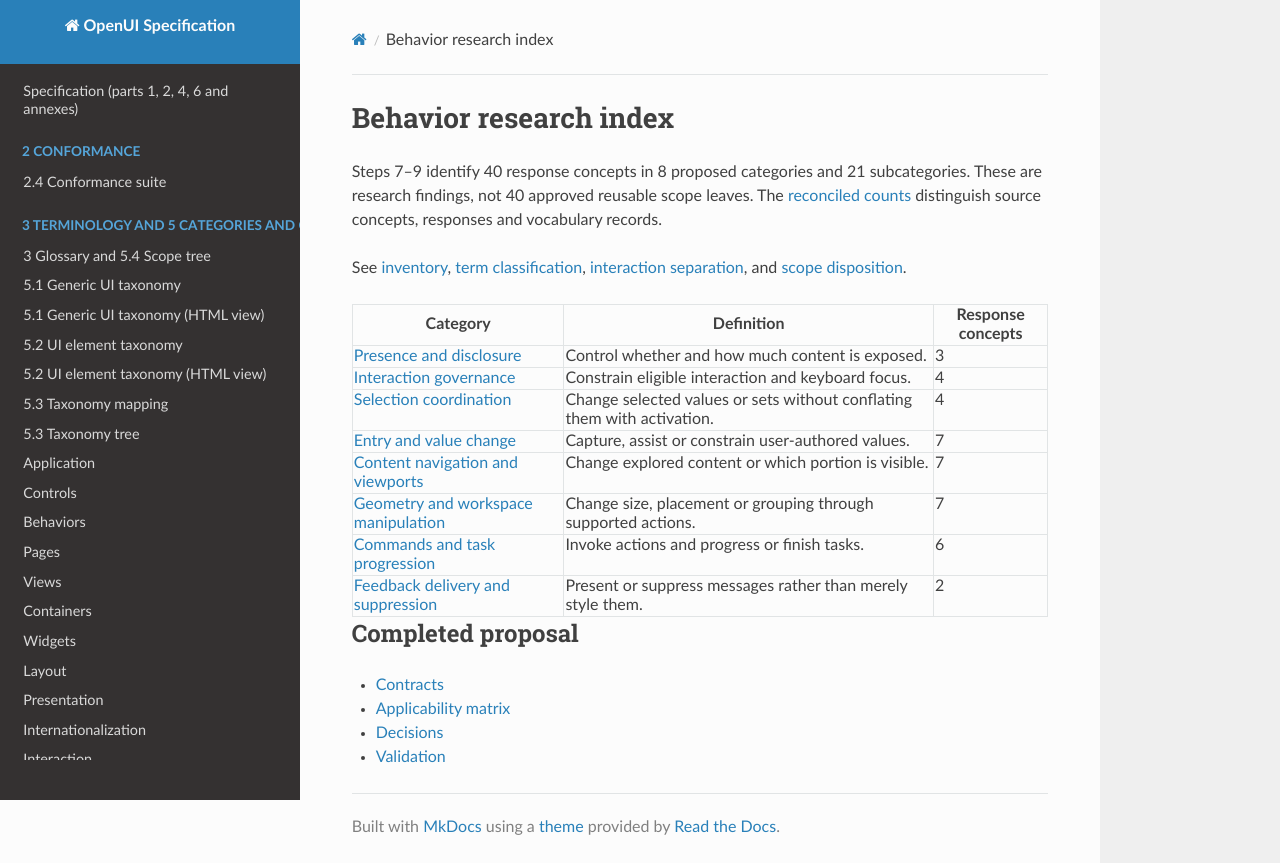

repository: shlomoa/openui-spec · page: survey/qt/behaviors/index.html · generator: mkdocs

# Behavior research index

Steps 7–9 identify 40 response concepts in 8 proposed categories and 21 subcategories. These are research findings, not 40 approved reusable scope leaves. The [reconciled counts](../CLASSIFICATION_RECONCILIATION.md) distinguish source concepts, responses and vocabulary records.

See [inventory](../BEHAVIOR_INVENTORY.md), [term classification](../BEHAVIOR_TERM_CLASSIFICATION.md), [interaction separation](../INTERACTION_SEPARATION.md), and [scope disposition](../BEHAVIOR_TAXONOMY_PROPOSAL.md).

| Category | Definition | Response concepts |
|---|---|---|
| [Presence and disclosure](presence/README.md) | Control whether and how much content is exposed. | 3 |
| [Interaction governance](governance/README.md) | Constrain eligible interaction and keyboard focus. | 4 |
| [Selection coordination](selection/README.md) | Change selected values or sets without conflating them with activation. | 4 |
| [Entry and value change](entry/README.md) | Capture, assist or constrain user-authored values. | 7 |
| [Content navigation and viewports](navigation/README.md) | Change explored content or which portion is visible. | 7 |
| [Geometry and workspace manipulation](geometry/README.md) | Change size, placement or grouping through supported actions. | 7 |
| [Commands and task progression](commands/README.md) | Invoke actions and progress or finish tasks. | 6 |
| [Feedback delivery and suppression](feedback/README.md) | Present or suppress messages rather than merely style them. | 2 |

## Completed proposal

- [Contracts](../BEHAVIOR_CONTRACTS.md)
- [Applicability matrix](../COMPONENT_BEHAVIOR_MATRIX.md)
- [Decisions](../BEHAVIOR_DECISIONS.md)
- [Validation](../BEHAVIOR_VALIDATION.md)
